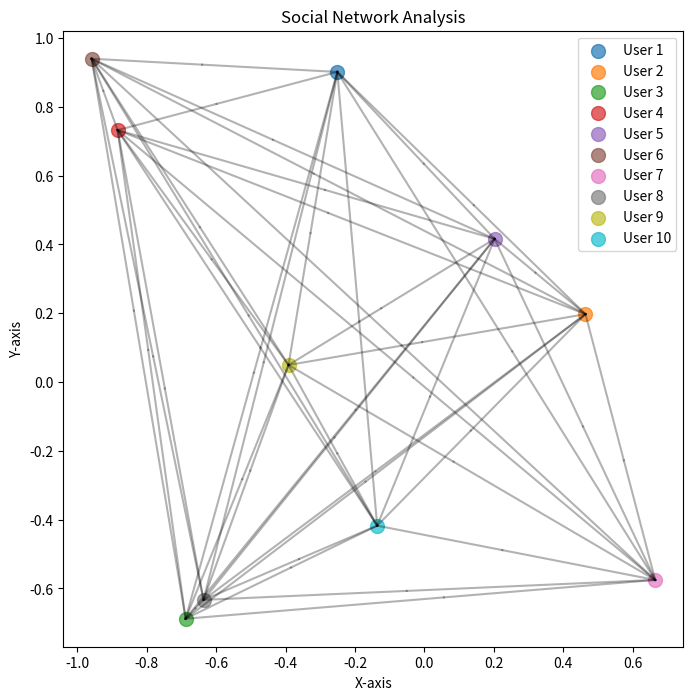

The matplotlib source for this figure:
import matplotlib.pyplot as plt
import numpy as np


def generate_social_network(num_nodes, seed=None):
    np.random.seed(seed)

    # Generate a fully connected network
    adjacency_matrix = np.ones((num_nodes, num_nodes)) - np.eye(num_nodes)

    return adjacency_matrix


def plot_social_network(adjacency_matrix, node_labels):
    num_nodes = adjacency_matrix.shape[0]

    plt.figure(figsize=(8, 8))
    plt.title("Social Network Analysis")

    # Adjust layout for better visualization
    layout = np.random.rand(num_nodes, 2) * 2 - 1

    # Plot nodes
    for i in range(num_nodes):
        plt.scatter(layout[i, 0], layout[i, 1], s=100, alpha=0.7, label=f"User {node_labels[i]}")

    # Connect nodes with edges that touch the nodes
    for i in range(num_nodes):
        for j in range(i + 1, num_nodes):
            if adjacency_matrix[i, j] == 1:
                # Calculate edge midpoint and offset vectors towards nodes
                midpoint = (layout[i] + layout[j]) / 2
                offset_i = (layout[i] - midpoint) * 0.1
                offset_j = (layout[j] - midpoint) * 0.1

                # Plot edge with slight adjustments to touch nodes
                plt.plot([layout[i, 0], midpoint[0] + offset_j[0]],
                         [layout[i, 1], midpoint[1] + offset_j[1]],
                         'k-', alpha=0.3)
                plt.plot([layout[j, 0], midpoint[0] - offset_i[0]],
                         [layout[j, 1], midpoint[1] - offset_i[1]],
                         'k-', alpha=0.3)

    plt.xlabel("X-axis")
    plt.ylabel("Y-axis")
    plt.legend()
    plt.show()


num_nodes = 10
seed = 42

# Generate a fully connected social network
social_network = generate_social_network(num_nodes, seed)

# Plot the social network with edges touching nodes
plot_social_network(social_network, range(1, num_nodes + 1))